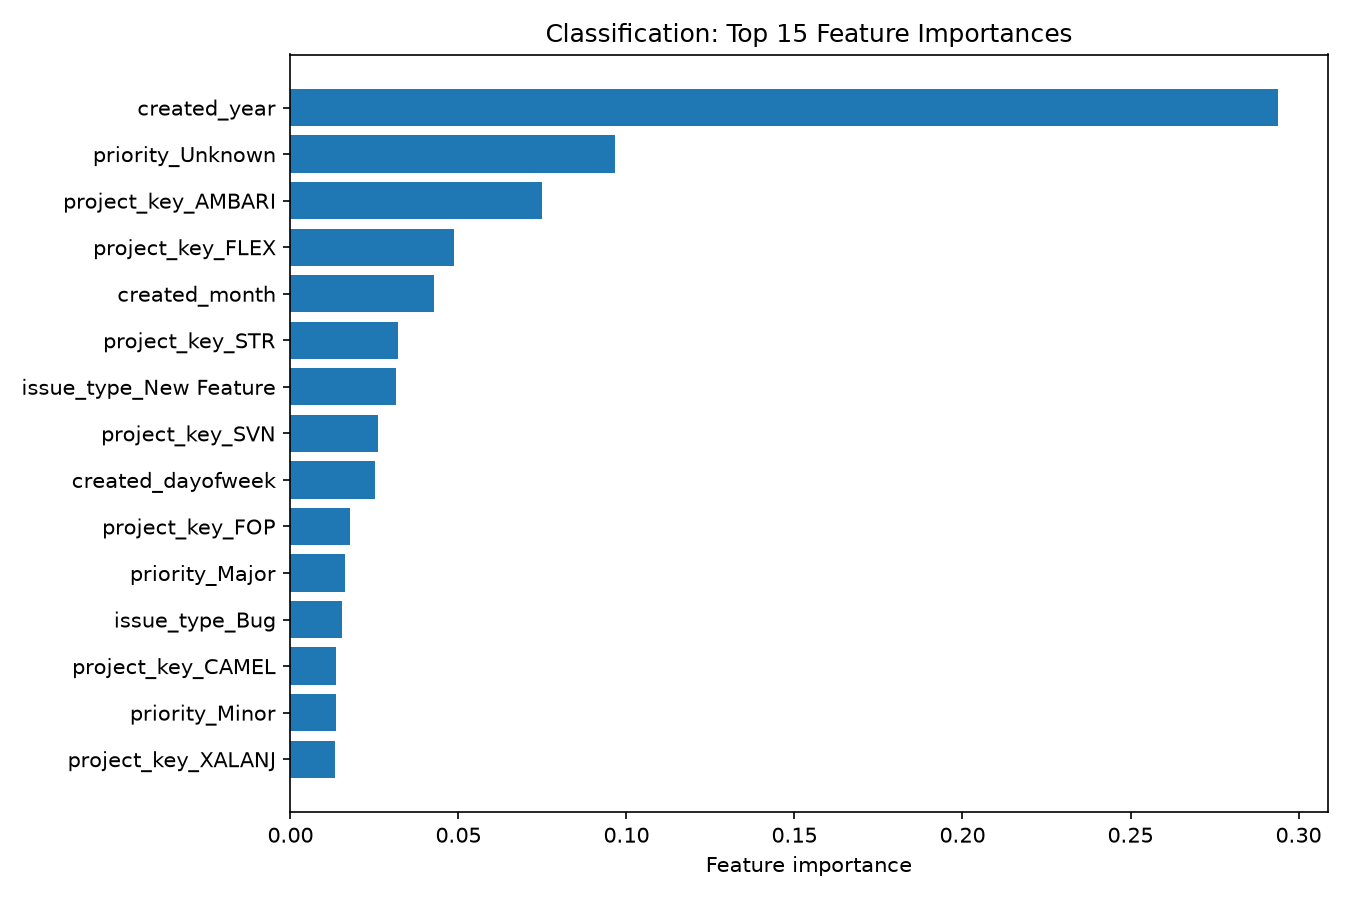

Source data for this figure (header and first rows):
feature, importance
created_year, 0.2939
priority_Unknown, 0.09658
project_key_AMBARI, 0.07475
project_key_FLEX, 0.0486
created_month, 0.04282
project_key_STR, 0.03201
issue_type_New Feature, 0.03152
project_key_SVN, 0.02611
created_dayofweek, 0.0253
project_key_FOP, 0.01761
priority_Major, 0.01611
issue_type_Bug, 0.01526
project_key_CAMEL, 0.01362
priority_Minor, 0.01345
project_key_XALANJ, 0.01338
project_key_COCOON, 0.01321
project_key_HARMONY, 0.01242
priority_Blocker, 0.01234
project_key_COUCHDB, 0.008855
project_key_HIVE, 0.008821
issue_type_Task, 0.008663
issue_type_Improvement, 0.008414
is_subtask, 0.006611
project_key_XERCESC, 0.006508
issue_type_Sub-task, 0.006497
project_key_OAK, 0.006273
priority_Critical, 0.006145
project_key_ASTERIXDB, 0.005607
project_key_AXIS, 0.004883
priority_Trivial, 0.004783
project_key_MNG, 0.004494
project_key_SMX4, 0.004317
issue_type_Wish, 0.004109
project_key_WICKET, 0.003525
project_key_MRELEASE, 0.003158
project_key_MESOS, 0.003087
project_key_CARBONDATA, 0.002827
project_key_CXF, 0.002696
project_key_MECLIPSE, 0.002675
project_key_BATIK, 0.002566
project_key_BEEHIVE, 0.002445
project_key_CLOUDSTACK, 0.002436
project_key_APEXMALHAR, 0.002363
project_key_JCR, 0.002238
project_key_XERCESJ, 0.002177
project_key_FINERACT, 0.002119
project_key_VELOCITY, 0.001869
project_key_STORM, 0.001855
project_key_MASSEMBLY, 0.001806
project_key_AXIS2, 0.00179
project_key_HDFS, 0.001678
project_key_SLING, 0.001591
project_key_PHOENIX, 0.001589
project_key_WW, 0.001402
project_key_ROL, 0.001373
project_key_GERONIMO, 0.001355
project_key_TRAFODION, 0.001351
project_key_GROOVY, 0.001339
issue_type_Dependency upgrade, 0.001294
project_key_CONNECTORS, 0.001289
... 583 more rows
